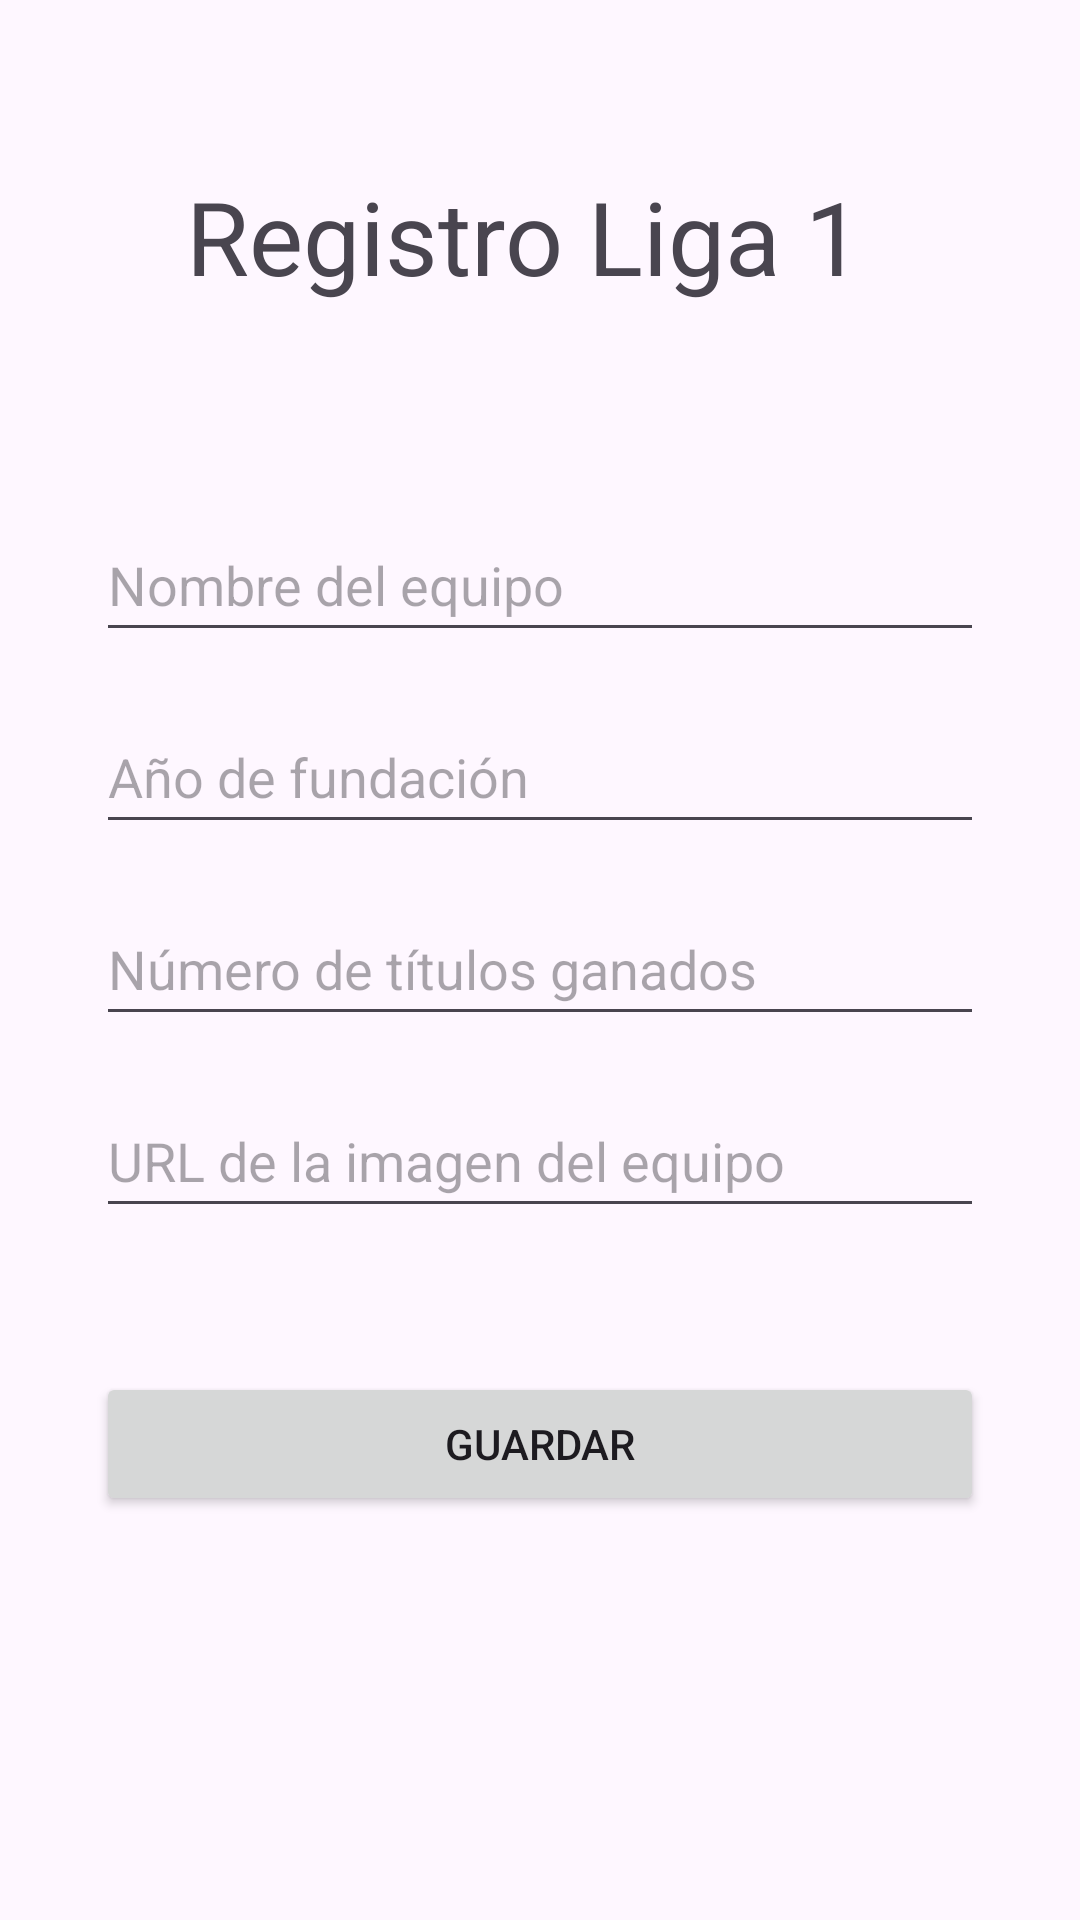

Layout XML and referenced resources for this Android screen:
<!-- AndroidManifest.xml: application theme Theme.PracticandoPC2 -->
<!-- res/layout/activity_register.xml -->
<?xml version="1.0" encoding="utf-8"?>
<androidx.constraintlayout.widget.ConstraintLayout xmlns:android="http://schemas.android.com/apk/res/android"
    xmlns:app="http://schemas.android.com/apk/res-auto"
    xmlns:tools="http://schemas.android.com/tools"
    android:id="@+id/main"
    android:layout_width="match_parent"
    android:layout_height="match_parent"
    tools:context=".RegisterActivity">

    <TextView
        android:id="@+id/tvRegistro"
        android:layout_width="wrap_content"
        android:layout_height="wrap_content"
        android:layout_marginTop="56dp"
        android:text="@string/valtvTitle"
        android:textSize="34sp"
        app:layout_constraintEnd_toEndOf="parent"
        app:layout_constraintHorizontal_bias="0.461"
        app:layout_constraintStart_toStartOf="parent"
        app:layout_constraintTop_toTopOf="parent" />

    <EditText
        android:id="@+id/etUrl"
        android:layout_width="0dp"
        android:layout_height="wrap_content"
        android:layout_marginStart="32dp"
        android:layout_marginTop="16dp"
        android:layout_marginEnd="32dp"
        android:ems="10"
        android:hint="@string/valetUrl"
        android:inputType="text"
        android:minHeight="48dp"
        app:layout_constraintEnd_toEndOf="parent"
        app:layout_constraintHorizontal_bias="0.497"
        app:layout_constraintStart_toStartOf="parent"
        app:layout_constraintTop_toBottomOf="@+id/etTitulos" />

    <EditText
        android:id="@+id/etNombreEquipo"
        android:layout_width="0dp"
        android:layout_height="wrap_content"
        android:layout_marginStart="32dp"
        android:layout_marginTop="68dp"
        android:layout_marginEnd="32dp"
        android:ems="10"
        android:hint="@string/valetNombreEquipo"
        android:inputType="text"
        android:minHeight="48dp"
        app:layout_constraintEnd_toEndOf="parent"
        app:layout_constraintHorizontal_bias="0.497"
        app:layout_constraintStart_toStartOf="parent"
        app:layout_constraintTop_toBottomOf="@+id/tvRegistro" />

    <EditText
        android:id="@+id/etAnio"
        android:layout_width="0dp"
        android:layout_height="wrap_content"
        android:layout_marginStart="32dp"
        android:layout_marginTop="16dp"
        android:layout_marginEnd="32dp"
        android:ems="10"
        android:hint="@string/valAnio"
        android:inputType="text"
        android:minHeight="48dp"
        app:layout_constraintEnd_toEndOf="parent"
        app:layout_constraintHorizontal_bias="0.497"
        app:layout_constraintStart_toStartOf="parent"
        app:layout_constraintTop_toBottomOf="@+id/etNombreEquipo" />

    <EditText
        android:id="@+id/etTitulos"
        android:layout_width="0dp"
        android:layout_height="wrap_content"
        android:layout_marginStart="32dp"
        android:layout_marginTop="16dp"
        android:layout_marginEnd="32dp"
        android:ems="10"
        android:hint="@string/valTitulos"
        android:inputType="text"
        android:minHeight="48dp"
        app:layout_constraintEnd_toEndOf="parent"
        app:layout_constraintHorizontal_bias="0.497"
        app:layout_constraintStart_toStartOf="parent"
        app:layout_constraintTop_toBottomOf="@+id/etAnio" />

    <Button
        android:id="@+id/btnGuardar"
        android:layout_width="0dp"
        android:layout_height="wrap_content"
        android:layout_marginStart="32dp"
        android:layout_marginTop="48dp"
        android:layout_marginEnd="32dp"
        android:text="@string/valbtnGuardar"
        app:layout_constraintEnd_toEndOf="parent"
        app:layout_constraintStart_toStartOf="parent"
        app:layout_constraintTop_toBottomOf="@+id/etUrl" />
</androidx.constraintlayout.widget.ConstraintLayout>
<!-- resources referenced by this layout -->
<resources>
  <string name="valAnio">Año de fundación</string>
  <string name="valTitulos">Número de títulos ganados</string>
  <string name="valbtnGuardar">Guardar</string>
  <string name="valetNombreEquipo">Nombre del equipo</string>
  <string name="valetUrl">URL de la imagen del equipo</string>
  <string name="valtvTitle">Registro Liga 1</string>
  <style name="Theme.PracticandoPC2" parent="Base.Theme.PracticandoPC2" />
  <style name="Base.Theme.PracticandoPC2" parent="Theme.Material3.DayNight.NoActionBar">
          
          
      </style>
</resources>
